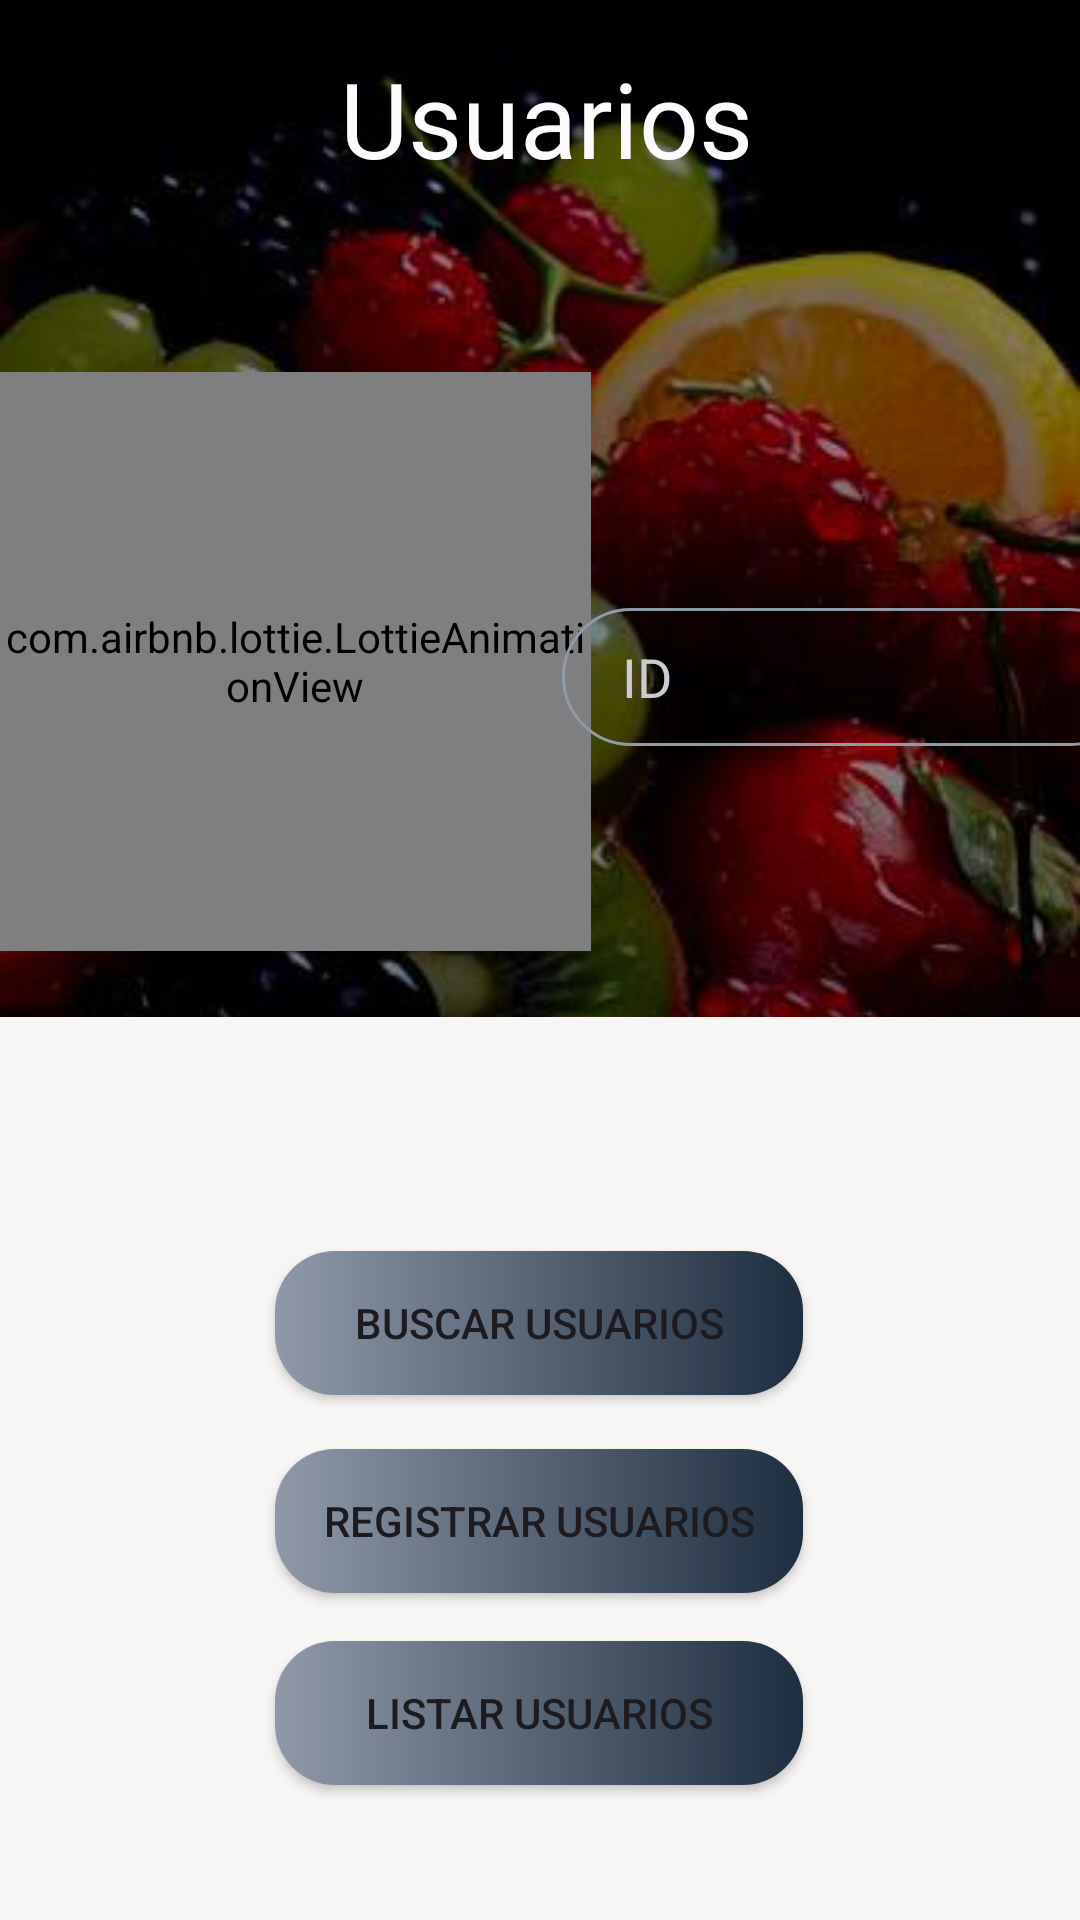

Android layout source for this screen:
<!-- AndroidManifest.xml: application theme Theme.FreshBerries -->
<!-- res/layout/fragment_usuario.xml -->
<?xml version="1.0" encoding="utf-8"?>
<androidx.constraintlayout.widget.ConstraintLayout xmlns:android="http://schemas.android.com/apk/res/android"
    xmlns:app="http://schemas.android.com/apk/res-auto"
    xmlns:tools="http://schemas.android.com/tools"
    android:layout_width="match_parent"
    android:layout_height="match_parent"
    android:background="@mipmap/fondofru"
    tools:context=".Activities.ui.usuario.UsuarioFragment">

    <TextView
        android:id="@+id/textView3"
        android:layout_width="wrap_content"
        android:layout_height="wrap_content"
        android:layout_marginStart="122dp"
        android:layout_marginTop="16dp"
        android:layout_marginEnd="118dp"
        android:fontFamily="@font/aclonica"
        android:text="Usuarios"
        android:textColor="#FDFBFB"
        android:textSize="35sp"
        app:layout_constraintEnd_toEndOf="parent"
        app:layout_constraintStart_toStartOf="parent"
        app:layout_constraintTop_toTopOf="parent" />

    <com.airbnb.lottie.LottieAnimationView

        android:id="@+id/lottieAnimationView"
        android:layout_width="197dp"
        android:layout_height="193dp"
        android:layout_marginTop="124dp"
        android:visibility="visible"
        app:layout_constraintEnd_toEndOf="parent"
        app:layout_constraintHorizontal_bias="0.0"
        app:layout_constraintStart_toStartOf="parent"
        app:layout_constraintTop_toTopOf="parent"
        app:lottie_autoPlay="true"
        app:lottie_loop="true"
        app:lottie_rawRes="@raw/usuario" />

    <View
        android:id="@+id/view3"
        android:layout_width="415dp"
        android:layout_height="0dp"
        android:background="#F8F5F5"
        app:layout_constraintEnd_toEndOf="parent"
        app:layout_constraintStart_toStartOf="parent"
        app:layout_constraintTop_toBottomOf="@+id/imageView5" />

    <Button
        android:id="@+id/btnAgregarUsuario"
        android:layout_width="176dp"
        android:layout_height="48dp"
        android:layout_marginStart="117dp"
        android:background="@drawable/colorboton"
        app:backgroundTint="@null"
        android:layout_marginTop="18dp"
        android:layout_marginEnd="118dp"
        android:text="Registrar usuarios"
        app:layout_constraintEnd_toEndOf="parent"
        app:layout_constraintStart_toStartOf="parent"
        app:layout_constraintTop_toBottomOf="@+id/btnBuscarUsuarios" />

    <Button
        android:id="@+id/btnBuscarUsuarios"
        android:layout_width="176dp"
        android:layout_height="48dp"
        android:layout_marginStart="117dp"
        android:layout_marginTop="100dp"
        android:background="@drawable/colorboton"
        app:backgroundTint="@null"
        android:layout_marginEnd="118dp"
        android:text="Buscar Usuarios"
        app:layout_constraintEnd_toEndOf="parent"
        app:layout_constraintStart_toStartOf="parent"
        app:layout_constraintTop_toBottomOf="@+id/lottieAnimationView" />

    <Button
        android:id="@+id/btnListarUsuarios"
        android:layout_width="176dp"
        android:layout_height="48dp"
        android:background="@drawable/colorboton"
        app:backgroundTint="@null"
        android:layout_marginStart="117dp"
        android:layout_marginTop="16dp"
        android:layout_marginEnd="118dp"
        android:text="Listar Usuarios"
        app:layout_constraintEnd_toEndOf="parent"
        app:layout_constraintStart_toStartOf="parent"
        app:layout_constraintTop_toBottomOf="@+id/btnAgregarUsuario" />

    <EditText
        android:id="@+id/txtIdUser"
        android:layout_width="192dp"
        android:layout_height="46dp"
        android:layout_marginStart="27dp"
        android:layout_marginTop="140dp"
        android:layout_marginEnd="16dp"
        android:background="@drawable/edittext"
        android:ems="10"
        android:hint="ID"

        android:inputType="number"
        android:paddingLeft="20dp"
        android:textColor="#FBFBFB"
        android:textColorHint="#ccc"
        app:layout_constraintEnd_toEndOf="parent"
        app:layout_constraintHorizontal_bias="0.512"
        app:layout_constraintStart_toEndOf="@+id/lottieAnimationView"
        app:layout_constraintTop_toBottomOf="@+id/textView3" />

    <ImageView
        android:id="@+id/imageView5"
        android:layout_width="413dp"
        android:layout_height="0dp"
        android:layout_marginTop="22dp"
        android:src="@mipmap/arc_1"
        app:layout_constraintEnd_toEndOf="parent"
        app:layout_constraintStart_toStartOf="parent"
        app:layout_constraintTop_toBottomOf="@+id/lottieAnimationView" />

</androidx.constraintlayout.widget.ConstraintLayout>
<!-- resources referenced by this layout -->
<resources>
  <!-- drawable colorboton (drawable) -->
  <?xml version="1.0" encoding="utf-8"?>
  <shape xmlns:android="http://schemas.android.com/apk/res/android">
      <gradient
  
          android:startColor="#8f99aa"
          android:endColor="#1d2e40"
          />
      <corners
          android:radius="20dp"/>
  </shape>
  <!-- drawable edittext (drawable) -->
  <?xml version="1.0" encoding="utf-8"?>
  <shape xmlns:android="http://schemas.android.com/apk/res/android">
      <stroke android:color="#8f9ba7" android:width="1dp" >
  
      </stroke>
      <corners android:radius="50dp" /> </shape>
  <!-- mipmap fondofru: jpg bitmap (mipmap-hdpi, 20919 bytes) -->
  <style name="Theme.FreshBerries" parent="Base.Theme.FreshBerries" />
  <style name="Base.Theme.FreshBerries" parent="Theme.Material3.DayNight.NoActionBar">
          
          
      </style>
</resources>
